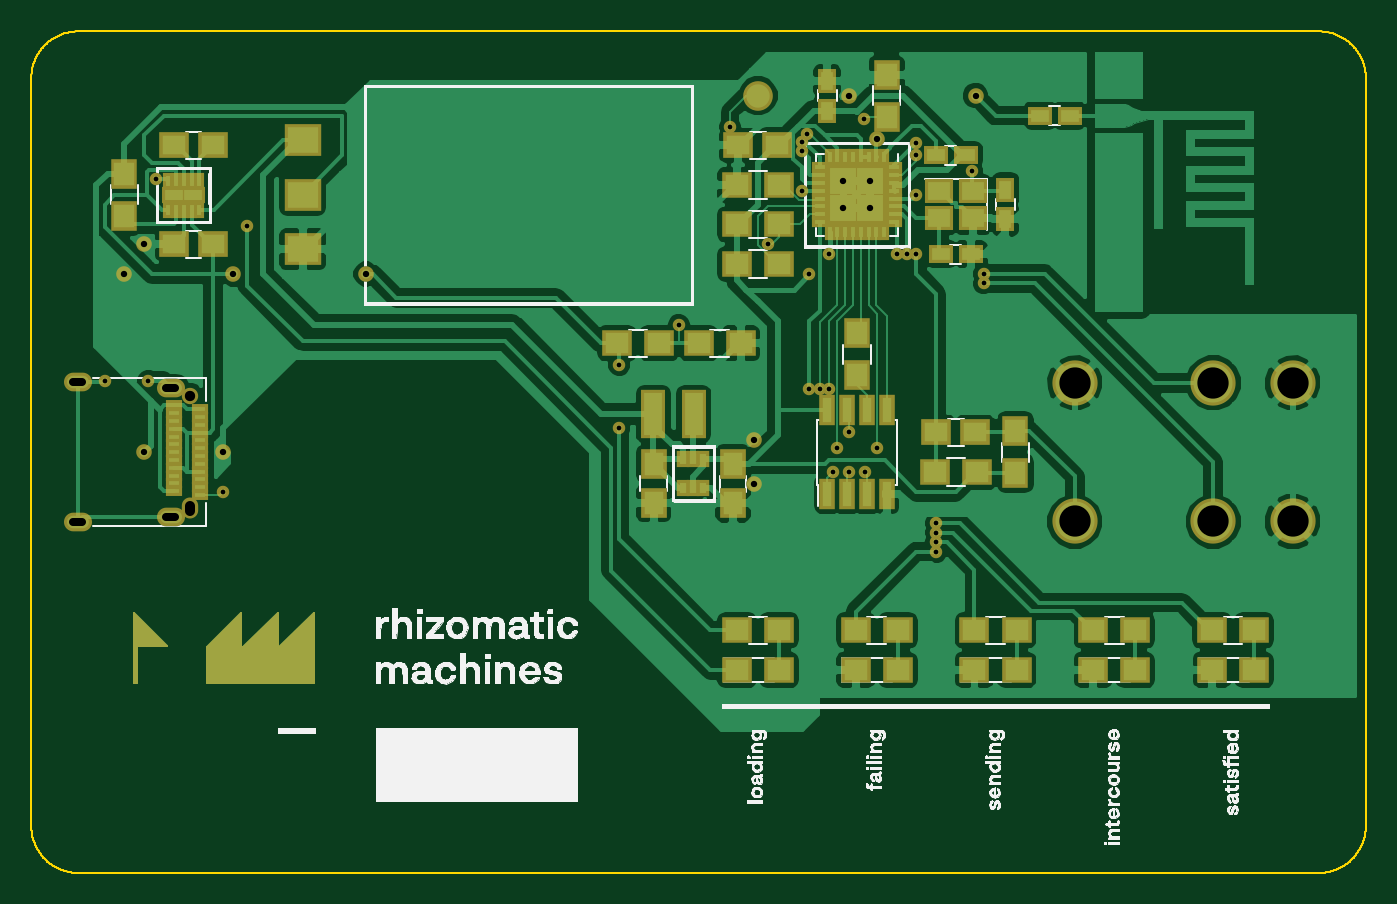
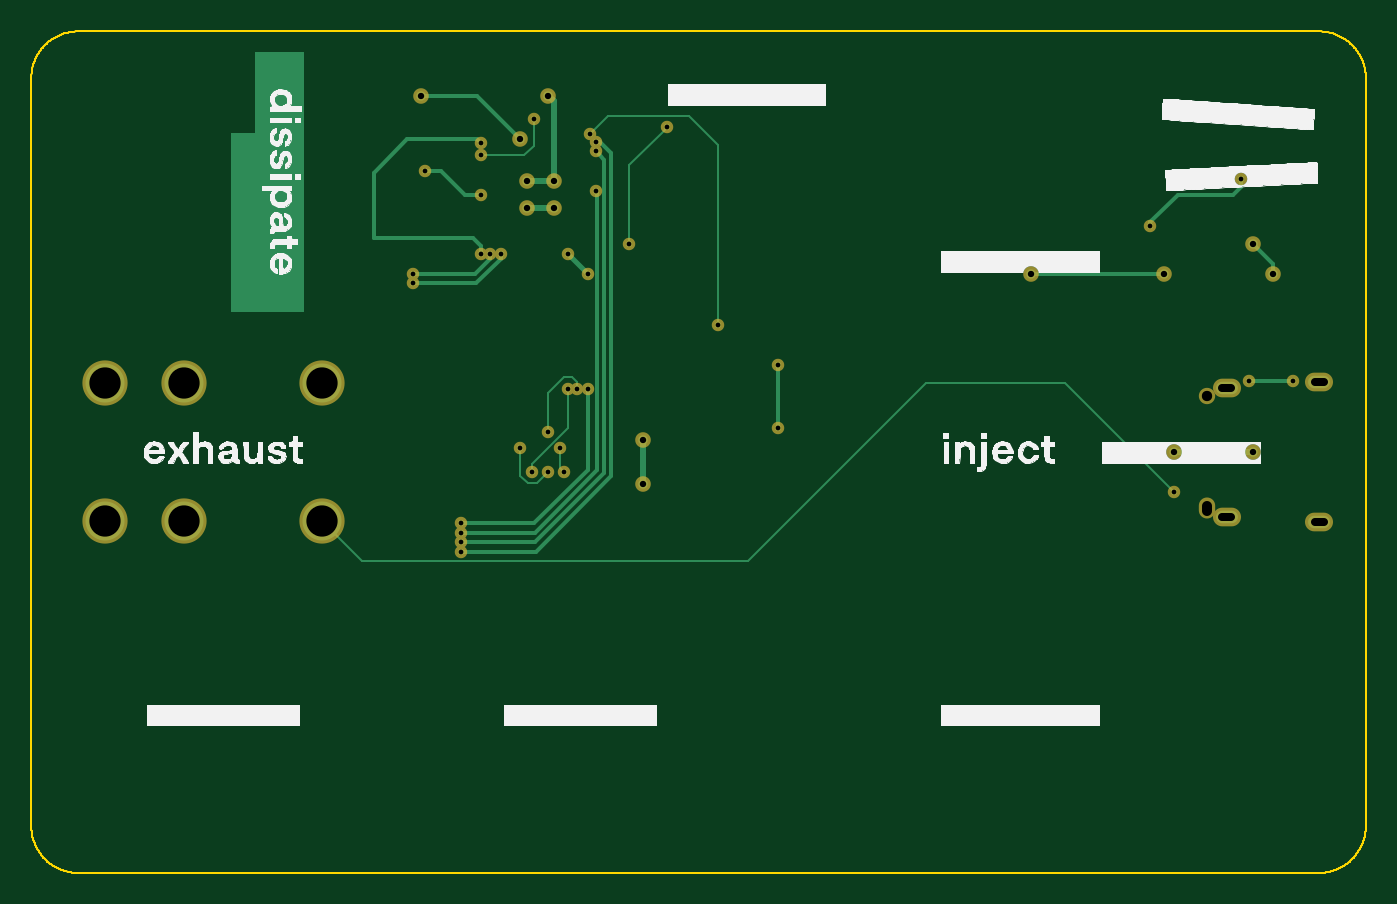
Circuit board: 11 layer files. Board 85.6 x 54.0 mm.
- bottom_copper: 2018-03-08 Intercourse 01-B.Cu.gbr (7210 bytes)
- bottom_mask: 2018-03-08 Intercourse 01-B.Mask.gbr (2133 bytes)
- paste: 2018-03-08 Intercourse 01-B.Paste.gbr (264 bytes)
- bottom_silk: 2018-03-08 Intercourse 01-B.SilkS.gbr (83069 bytes)
- outline: 2018-03-08 Intercourse 01-Edge.Cuts.gbr (26439 bytes)
- top_copper: 2018-03-08 Intercourse 01-F.Cu.gbr (112015 bytes)
- top_mask: 2018-03-08 Intercourse 01-F.Mask.gbr (8457 bytes)
- paste: 2018-03-08 Intercourse 01-F.Paste.gbr (4909 bytes)
- top_silk: 2018-03-08 Intercourse 01-F.SilkS.gbr (170288 bytes)
- drill: 2018-03-08 Intercourse 01-NPTH.drl (199 bytes)
- drill: 2018-03-08 Intercourse 01.drl (1064 bytes)

=== bottom_copper: 2018-03-08 Intercourse 01-B.Cu.gbr (7210 bytes, source omitted) ===
=== bottom_mask: 2018-03-08 Intercourse 01-B.Mask.gbr ===
G04 #@! TF.FileFunction,Soldermask,Bot*
%FSLAX46Y46*%
G04 Gerber Fmt 4.6, Leading zero omitted, Abs format (unit mm)*
G04 Created by KiCad (PCBNEW 4.0.7) date 04/10/18 20:30:17*
%MOMM*%
%LPD*%
G01*
G04 APERTURE LIST*
%ADD10C,0.100000*%
%ADD11O,1.800000X1.200000*%
%ADD12O,1.050000X1.350000*%
%ADD13C,1.050000*%
%ADD14C,2.900000*%
%ADD15C,1.000000*%
%ADD16C,0.800000*%
G04 APERTURE END LIST*
D10*
D11*
X118535000Y-97470000D03*
X118535000Y-105730000D03*
X112585000Y-106090000D03*
X112585000Y-97110000D03*
D12*
X119785000Y-105200000D03*
D13*
X119785000Y-98000000D03*
D14*
X176530000Y-106045000D03*
X185420000Y-97155000D03*
X185420000Y-106045000D03*
X190500000Y-106045000D03*
X190500000Y-97155000D03*
X176530000Y-97155000D03*
D15*
X116840000Y-88265000D03*
X115570000Y-90170000D03*
X162052000Y-78739926D03*
X161697500Y-85952500D03*
X163422500Y-85952500D03*
X163422500Y-84227500D03*
X161697500Y-84227500D03*
X155956000Y-103632000D03*
X155956000Y-100838000D03*
X121920000Y-101600000D03*
X116840000Y-101600000D03*
D16*
X159512000Y-90170000D03*
X160782000Y-88900000D03*
X147320000Y-96012090D03*
D15*
X131064000Y-90170000D03*
D16*
X147320000Y-100076000D03*
D15*
X122555000Y-90170000D03*
D16*
X169926000Y-83566000D03*
X166370000Y-85090000D03*
X166370000Y-88900000D03*
X166370000Y-81788000D03*
D15*
X170180000Y-78740000D03*
X163830000Y-81534000D03*
D16*
X117602000Y-84074000D03*
X123444000Y-87122000D03*
X117094000Y-97028000D03*
X114300000Y-97028000D03*
X170688000Y-90170000D03*
X165769997Y-88900000D03*
X170688000Y-90770003D03*
X165100000Y-88900000D03*
X154432000Y-80772000D03*
X156863761Y-88259937D03*
X159371432Y-81201536D03*
X151130000Y-93472000D03*
X162985053Y-80199495D03*
X166370000Y-82550000D03*
X159004118Y-81695977D03*
X167640000Y-107972069D03*
X159004000Y-82295978D03*
X167640000Y-107372056D03*
X167640000Y-106772043D03*
X159004000Y-84836000D03*
X167640000Y-106171936D03*
X159512000Y-97536000D03*
X161290000Y-101346000D03*
X161036000Y-102870000D03*
X163830000Y-101346000D03*
X162052000Y-102870000D03*
X163068000Y-102870000D03*
X160782000Y-97536000D03*
X162052000Y-100330000D03*
X160181997Y-97536000D03*
X121920000Y-104140000D03*
M02*

=== paste: 2018-03-08 Intercourse 01-B.Paste.gbr ===
G04 #@! TF.FileFunction,Paste,Bot*
%FSLAX46Y46*%
G04 Gerber Fmt 4.6, Leading zero omitted, Abs format (unit mm)*
G04 Created by KiCad (PCBNEW 4.0.7) date 04/10/18 20:30:17*
%MOMM*%
%LPD*%
G01*
G04 APERTURE LIST*
%ADD10C,0.100000*%
G04 APERTURE END LIST*
D10*
M02*

=== bottom_silk: 2018-03-08 Intercourse 01-B.SilkS.gbr (83069 bytes, source omitted) ===
=== outline: 2018-03-08 Intercourse 01-Edge.Cuts.gbr (26439 bytes, source omitted) ===
=== top_copper: 2018-03-08 Intercourse 01-F.Cu.gbr (112015 bytes, source omitted) ===
=== top_mask: 2018-03-08 Intercourse 01-F.Mask.gbr (8457 bytes, source omitted) ===
=== paste: 2018-03-08 Intercourse 01-F.Paste.gbr ===
G04 #@! TF.FileFunction,Paste,Top*
%FSLAX46Y46*%
G04 Gerber Fmt 4.6, Leading zero omitted, Abs format (unit mm)*
G04 Created by KiCad (PCBNEW 4.0.7) date 04/10/18 20:30:17*
%MOMM*%
%LPD*%
G01*
G04 APERTURE LIST*
%ADD10C,0.100000*%
%ADD11R,1.500000X1.250000*%
%ADD12C,1.000000*%
%ADD13R,2.000000X1.700000*%
%ADD14R,1.250000X1.500000*%
%ADD15R,0.750000X1.200000*%
%ADD16R,1.200000X0.750000*%
%ADD17R,1.500000X1.300000*%
%ADD18R,0.700000X0.300000*%
%ADD19R,1.200000X2.700000*%
%ADD20R,1.300000X1.500000*%
%ADD21R,0.250000X0.700000*%
%ADD22R,0.720000X0.384000*%
%ADD23R,0.600000X1.550000*%
%ADD24R,0.700000X0.250000*%
%ADD25R,1.035000X1.035000*%
%ADD26R,1.400000X1.200000*%
%ADD27R,0.400000X0.700000*%
G04 APERTURE END LIST*
D10*
D11*
X121265000Y-88265000D03*
X118765000Y-88265000D03*
D12*
X178355000Y-80010000D03*
X178355000Y-78235000D03*
D13*
X127000000Y-81590000D03*
X127000000Y-85090000D03*
X127000000Y-88590000D03*
D14*
X149523701Y-102353393D03*
X149523701Y-104853393D03*
D11*
X121265000Y-81915000D03*
X118765000Y-81915000D03*
D14*
X154603701Y-102373393D03*
X154603701Y-104873393D03*
D15*
X172085000Y-84775000D03*
X172085000Y-86675000D03*
D16*
X167960000Y-88900000D03*
X169860000Y-88900000D03*
D11*
X167660000Y-100330000D03*
X170160000Y-100330000D03*
D16*
X169540000Y-82550000D03*
X167640000Y-82550000D03*
X176210000Y-80010000D03*
X174310000Y-80010000D03*
D11*
X157460000Y-81915000D03*
X154960000Y-81915000D03*
D15*
X160655000Y-79690000D03*
X160655000Y-77790000D03*
D17*
X154860000Y-115570000D03*
X157560000Y-115570000D03*
X162480000Y-115570000D03*
X165180000Y-115570000D03*
X170100000Y-115570000D03*
X172800000Y-115570000D03*
X177720000Y-115570000D03*
X180420000Y-115570000D03*
X185340000Y-115570000D03*
X188040000Y-115570000D03*
D18*
X120445000Y-98850000D03*
X120445000Y-99350000D03*
X120445000Y-99850000D03*
X120445000Y-100350000D03*
X120445000Y-100850000D03*
X120445000Y-101350000D03*
X120445000Y-101850000D03*
X120445000Y-104350000D03*
X120445000Y-103350000D03*
X120445000Y-102850000D03*
X120445000Y-102350000D03*
X120445000Y-103850000D03*
X118745000Y-104100000D03*
X118745000Y-103600000D03*
X118745000Y-103100000D03*
X118745000Y-102600000D03*
X118745000Y-102100000D03*
X118745000Y-101600000D03*
X118745000Y-101100000D03*
X118745000Y-100600000D03*
X118745000Y-100100000D03*
X118745000Y-99600000D03*
X118745000Y-99100000D03*
X118745000Y-98600000D03*
D19*
X152093701Y-99158393D03*
X149493701Y-99158393D03*
D20*
X115570000Y-86440000D03*
X115570000Y-83740000D03*
D17*
X149860000Y-94615000D03*
X147160000Y-94615000D03*
X152400000Y-94615000D03*
X155100000Y-94615000D03*
X170260000Y-102870000D03*
X167560000Y-102870000D03*
D20*
X172720000Y-102950000D03*
X172720000Y-100250000D03*
X164465000Y-77390000D03*
X164465000Y-80090000D03*
X162560000Y-96680000D03*
X162560000Y-93980000D03*
D17*
X154860000Y-113030000D03*
X157560000Y-113030000D03*
X162480000Y-113030000D03*
X165180000Y-113030000D03*
X170100000Y-113030000D03*
X172800000Y-113030000D03*
X177720000Y-113030000D03*
X180420000Y-113030000D03*
X185340000Y-113030000D03*
X188040000Y-113030000D03*
X157560000Y-86995000D03*
X154860000Y-86995000D03*
X157560000Y-89535000D03*
X154860000Y-89535000D03*
X157560000Y-84455000D03*
X154860000Y-84455000D03*
D21*
X120380000Y-84192881D03*
X119880000Y-84192881D03*
X119380000Y-84192881D03*
X118880000Y-84192881D03*
X118380000Y-84192881D03*
X118380000Y-86042881D03*
X118880000Y-86042881D03*
X119380000Y-86042881D03*
X119880000Y-86042881D03*
X120380000Y-86042881D03*
D22*
X118780000Y-85117881D03*
X119980000Y-85117881D03*
D23*
X160655000Y-104300000D03*
X161925000Y-104300000D03*
X163195000Y-104300000D03*
X164465000Y-104300000D03*
X164465000Y-98900000D03*
X163195000Y-98900000D03*
X161925000Y-98900000D03*
X160655000Y-98900000D03*
D21*
X164310000Y-82690000D03*
X163810000Y-82690000D03*
X163310000Y-82690000D03*
X162810000Y-82690000D03*
X162310000Y-82690000D03*
X161810000Y-82690000D03*
X161310000Y-82690000D03*
X160810000Y-82690000D03*
D24*
X160160000Y-83340000D03*
X160160000Y-83840000D03*
X160160000Y-84340000D03*
X160160000Y-84840000D03*
X160160000Y-85340000D03*
X160160000Y-85840000D03*
X160160000Y-86340000D03*
X160160000Y-86840000D03*
D21*
X160810000Y-87490000D03*
X161310000Y-87490000D03*
X161810000Y-87490000D03*
X162310000Y-87490000D03*
X162810000Y-87490000D03*
X163310000Y-87490000D03*
X163810000Y-87490000D03*
X164310000Y-87490000D03*
D24*
X164960000Y-86840000D03*
X164960000Y-86340000D03*
X164960000Y-85840000D03*
X164960000Y-85340000D03*
X164960000Y-84840000D03*
X164960000Y-84340000D03*
X164960000Y-83840000D03*
X164960000Y-83340000D03*
D25*
X161697500Y-85952500D03*
X163422500Y-85952500D03*
X161697500Y-84227500D03*
X163422500Y-84227500D03*
D26*
X170010000Y-84875000D03*
X167810000Y-84875000D03*
X167810000Y-86575000D03*
X170010000Y-86575000D03*
D27*
X151413701Y-103918393D03*
X152063701Y-103918393D03*
X152713701Y-103918393D03*
X152713701Y-102018393D03*
X151413701Y-102018393D03*
X152063701Y-102018393D03*
M02*

=== top_silk: 2018-03-08 Intercourse 01-F.SilkS.gbr (170288 bytes, source omitted) ===
=== drill: 2018-03-08 Intercourse 01-NPTH.drl ===
M48
;DRILL file {KiCad 4.0.7} date 04/10/18 20:30:20
;FORMAT={-:-/ absolute / inch / decimal}
FMAT,2
INCH,TZ
T1C0.026
%
G90
G05
M72
T1
X4.7159Y-3.8583
T1
X4.7159Y-4.1358G85X4.7159Y-4.1476
G05
T0
M30

=== drill: 2018-03-08 Intercourse 01.drl ===
M48
;DRILL file {KiCad 4.0.7} date 04/10/18 20:30:20
;FORMAT={-:-/ absolute / inch / decimal}
FMAT,2
INCH,TZ
T1C0.012
T2C0.016
T3C0.020
T4C0.079
%
G90
G05
M72
T1
X4.5Y-3.82
X4.61Y-3.82
X4.63Y-3.31
X4.8Y-4.1
X4.86Y-3.43
X5.8Y-3.78
X5.8Y-3.94
X5.95Y-3.68
X6.08Y-3.18
X6.1757Y-3.4748
X6.26Y-3.24
X6.26Y-3.34
X6.26Y-3.2164
X6.2745Y-3.1969
X6.28Y-3.55
X6.28Y-3.84
X6.3064Y-3.84
X6.33Y-3.5
X6.33Y-3.84
X6.34Y-4.05
X6.35Y-3.99
X6.38Y-3.95
X6.38Y-4.05
X6.4167Y-3.1575
X6.42Y-4.05
X6.45Y-3.99
X6.5Y-3.5
X6.5264Y-3.5
X6.55Y-3.22
X6.55Y-3.25
X6.55Y-3.35
X6.55Y-3.5
X6.6Y-4.18
X6.6Y-4.2036
X6.6Y-4.2272
X6.6Y-4.2509
X6.69Y-3.29
X6.72Y-3.55
X6.72Y-3.5736
T2
X4.55Y-3.55
X4.6Y-3.475
X4.6Y-4.
X4.8Y-4.
X4.825Y-3.55
X5.16Y-3.55
X6.14Y-3.97
X6.14Y-4.08
X6.366Y-3.316
X6.366Y-3.384
X6.38Y-3.1
X6.434Y-3.316
X6.434Y-3.384
X6.45Y-3.21
X6.7Y-3.1
T4
X6.95Y-3.825
X6.95Y-4.175
X7.3Y-3.825
X7.3Y-4.175
X7.5Y-3.825
X7.5Y-4.175
T3
X4.4443Y-3.8232G85X4.4207Y-3.8232
G05
X4.4443Y-4.1768G85X4.4207Y-4.1768
G05
X4.6785Y-3.8374G85X4.6549Y-3.8374
G05
X4.6785Y-4.1626G85X4.6549Y-4.1626
G05
T0
M30

